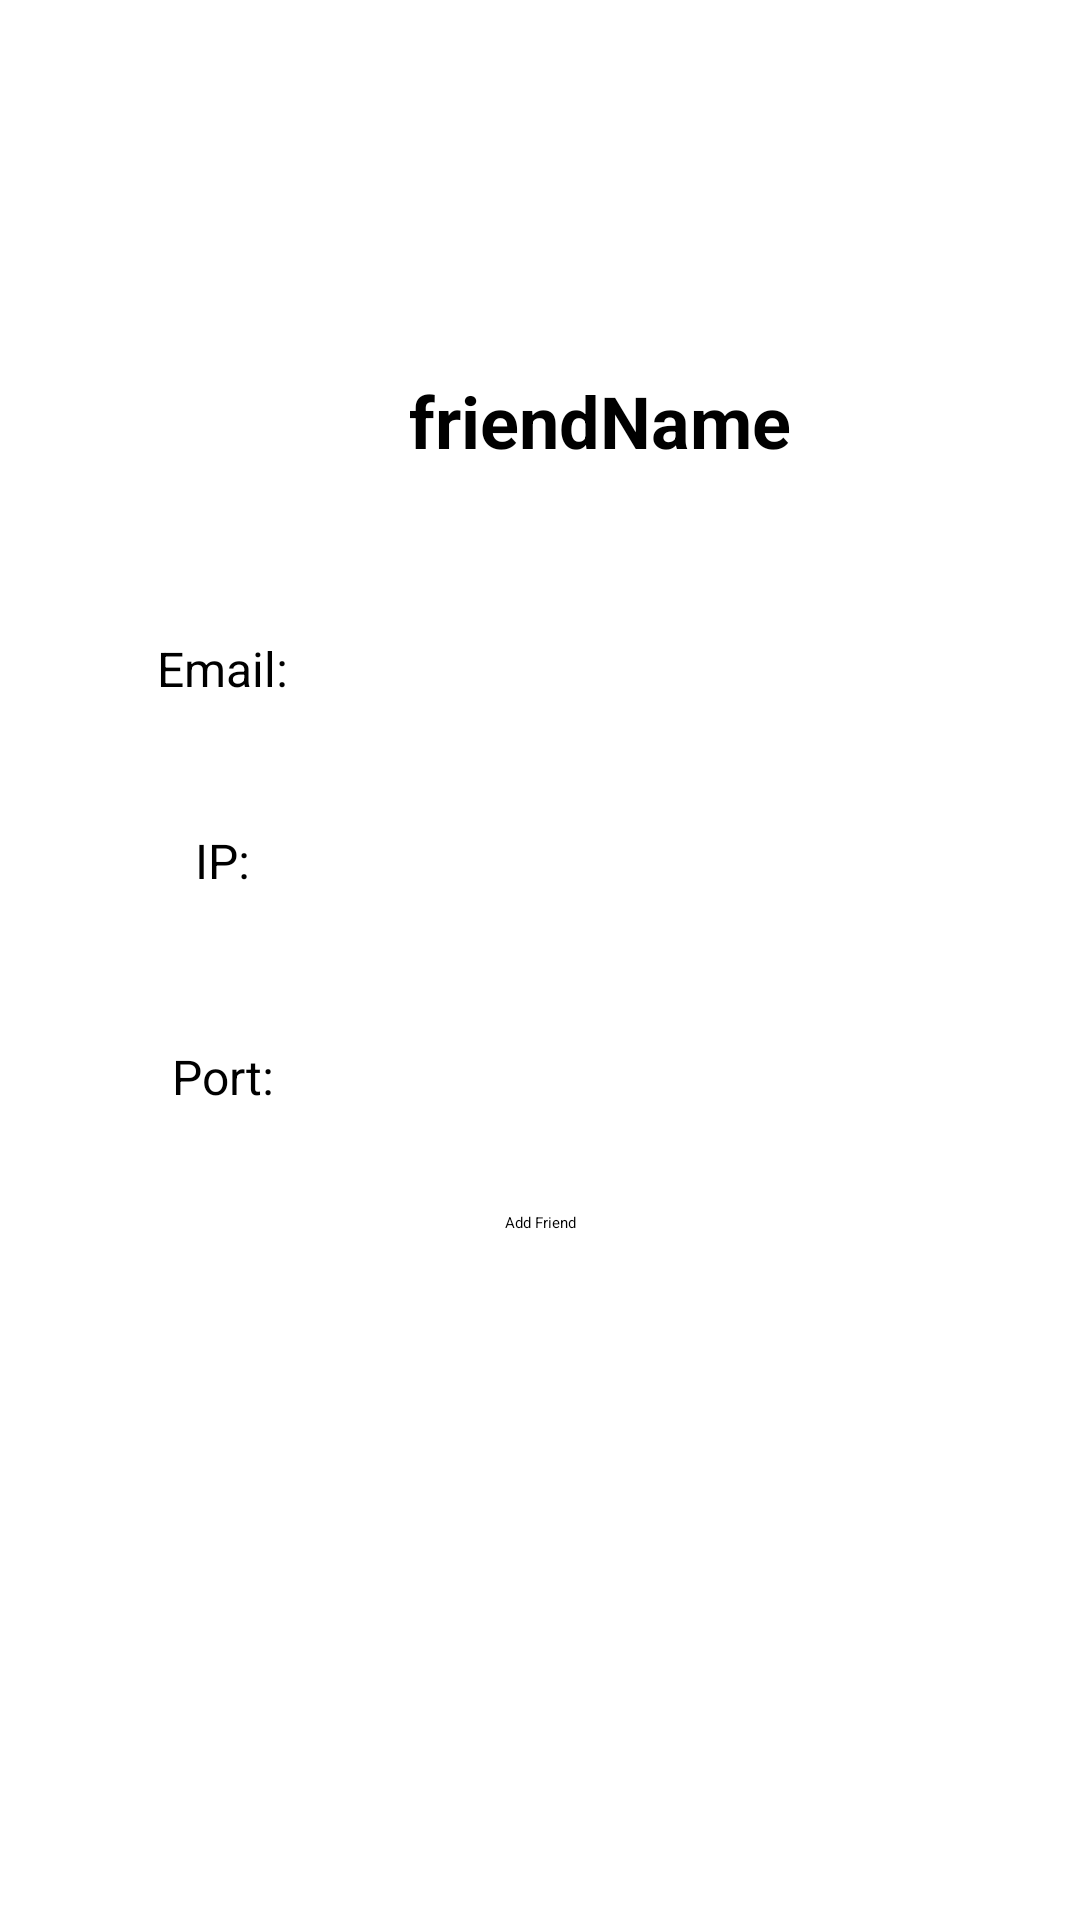

Produce the Android XML layout that renders to this screen, including the resource entries it uses.
<!-- AndroidManifest.xml: application theme Theme.DogSocialMedia -->
<!-- res/layout/activity_view_friend_profile_add.xml -->
<?xml version="1.0" encoding="utf-8"?>
<androidx.constraintlayout.widget.ConstraintLayout xmlns:android="http://schemas.android.com/apk/res/android"
    xmlns:app="http://schemas.android.com/apk/res-auto"
    xmlns:tools="http://schemas.android.com/tools"
    android:layout_width="match_parent"
    android:layout_height="match_parent"
    tools:context=".activityViewFriendProfileAdd">

    <TextView
        android:id="@+id/textView14"
        android:layout_width="82dp"
        android:layout_height="28dp"
        android:layout_marginStart="35dp"
        android:layout_marginTop="212dp"
        android:layout_marginEnd="294dp"
        android:text="Email: "
        android:textAlignment="center"
        android:textSize="16sp"
        app:layout_constraintEnd_toEndOf="parent"
        app:layout_constraintHorizontal_bias="0.0"
        app:layout_constraintStart_toStartOf="parent"
        app:layout_constraintTop_toTopOf="parent" />

    <EditText
        android:id="@+id/emailTF_viewFriendProfAdd"
        android:layout_width="234dp"
        android:layout_height="41dp"
        android:layout_marginStart="132dp"
        android:layout_marginTop="200dp"
        android:layout_marginEnd="45dp"
        android:ems="10"
        android:enabled="false"
        android:inputType="textPersonName"
        android:text=""
        android:textAlignment="center"
        android:textSize="16sp"
        app:layout_constraintEnd_toEndOf="parent"
        app:layout_constraintHorizontal_bias="0.0"
        app:layout_constraintStart_toStartOf="parent"
        app:layout_constraintTop_toTopOf="parent" />

    <TextView
        android:id="@+id/usernameLabel_viewFriendProfAdd"
        android:layout_width="368dp"
        android:layout_height="44dp"
        android:layout_marginStart="16dp"
        android:layout_marginTop="124dp"
        android:layout_marginEnd="27dp"
        android:text="friendName"
        android:textAlignment="center"
        android:textSize="24sp"
        android:textStyle="bold"
        app:layout_constraintEnd_toEndOf="parent"
        app:layout_constraintHorizontal_bias="0.0"
        app:layout_constraintStart_toStartOf="parent"
        app:layout_constraintTop_toTopOf="parent" />

    <EditText
        android:id="@+id/portTF_viewFriendProfAdd"
        android:layout_width="234dp"
        android:layout_height="41dp"
        android:layout_marginStart="132dp"
        android:layout_marginTop="336dp"
        android:layout_marginEnd="45dp"
        android:ems="10"
        android:textAlignment="center"
        android:enabled="false"
        android:inputType="textPersonName"
        android:text=""
        android:textSize="16sp"
        app:layout_constraintEnd_toEndOf="parent"
        app:layout_constraintHorizontal_bias="0.0"
        app:layout_constraintStart_toStartOf="parent"
        app:layout_constraintTop_toTopOf="parent" />

    <TextView
        android:id="@+id/textView27"
        android:layout_width="82dp"
        android:layout_height="28dp"
        android:layout_marginStart="35dp"
        android:layout_marginTop="276dp"
        android:layout_marginEnd="294dp"
        android:text="IP: "
        android:textAlignment="center"
        android:textSize="16sp"
        app:layout_constraintEnd_toEndOf="parent"
        app:layout_constraintHorizontal_bias="0.0"
        app:layout_constraintStart_toStartOf="parent"
        app:layout_constraintTop_toTopOf="parent" />

    <EditText
        android:id="@+id/ipTF__viewFriendProfAdd"
        android:layout_width="234dp"
        android:layout_height="41dp"
        android:layout_marginStart="132dp"
        android:layout_marginTop="264dp"
        android:layout_marginEnd="45dp"
        android:ems="10"
        android:textAlignment="center"
        android:enabled="false"
        android:inputType="textPersonName"
        android:text=""
        android:textSize="16sp"
        app:layout_constraintEnd_toEndOf="parent"
        app:layout_constraintHorizontal_bias="0.0"
        app:layout_constraintStart_toStartOf="parent"
        app:layout_constraintTop_toTopOf="parent" />

    <TextView
        android:id="@+id/textView28"
        android:layout_width="82dp"
        android:layout_height="28dp"
        android:layout_marginStart="35dp"
        android:layout_marginTop="348dp"
        android:layout_marginEnd="294dp"
        android:text="Port: "
        android:textAlignment="center"
        android:textSize="16sp"
        app:layout_constraintEnd_toEndOf="parent"
        app:layout_constraintHorizontal_bias="0.0"
        app:layout_constraintStart_toStartOf="parent"
        app:layout_constraintTop_toTopOf="parent" />

    <Button
        android:id="@+id/addBtn_viewFriendProfAdd"
        android:layout_width="wrap_content"
        android:layout_height="wrap_content"
        android:layout_marginStart="138dp"
        android:layout_marginTop="404dp"
        android:layout_marginEnd="138dp"
        android:text="Add Friend"
        app:layout_constraintEnd_toEndOf="parent"
        app:layout_constraintStart_toStartOf="parent"
        app:layout_constraintTop_toTopOf="parent" />
</androidx.constraintlayout.widget.ConstraintLayout>
<!-- resources referenced by this layout -->
<resources>
  <style name="Theme.DogSocialMedia" parent="Theme.MaterialComponents.DayNight.DarkActionBar">
          
          <item name="colorPrimary">@color/purple_500</item>
          <item name="colorPrimaryVariant">@color/purple_700</item>
          <item name="colorOnPrimary">@color/white</item>
          
          <item name="colorSecondary">@color/teal_200</item>
          <item name="colorSecondaryVariant">@color/teal_700</item>
          <item name="colorOnSecondary">@color/black</item>
          
          <item name="android:statusBarColor" tools:targetApi="l">?attr/colorPrimaryVariant</item>
          
      </style>
  <!-- not gathered from this repository: default colours our renderer supplied (Android Studio template values) -->
  <color name="purple_500">#FF6200EE</color>
  <color name="purple_700">#FF3700B3</color>
  <color name="teal_200">#FF03DAC5</color>
  <color name="teal_700">#FF018786</color>
  <color name="black">#FF000000</color>
  <color name="white">#FFFFFFFF</color>
</resources>
